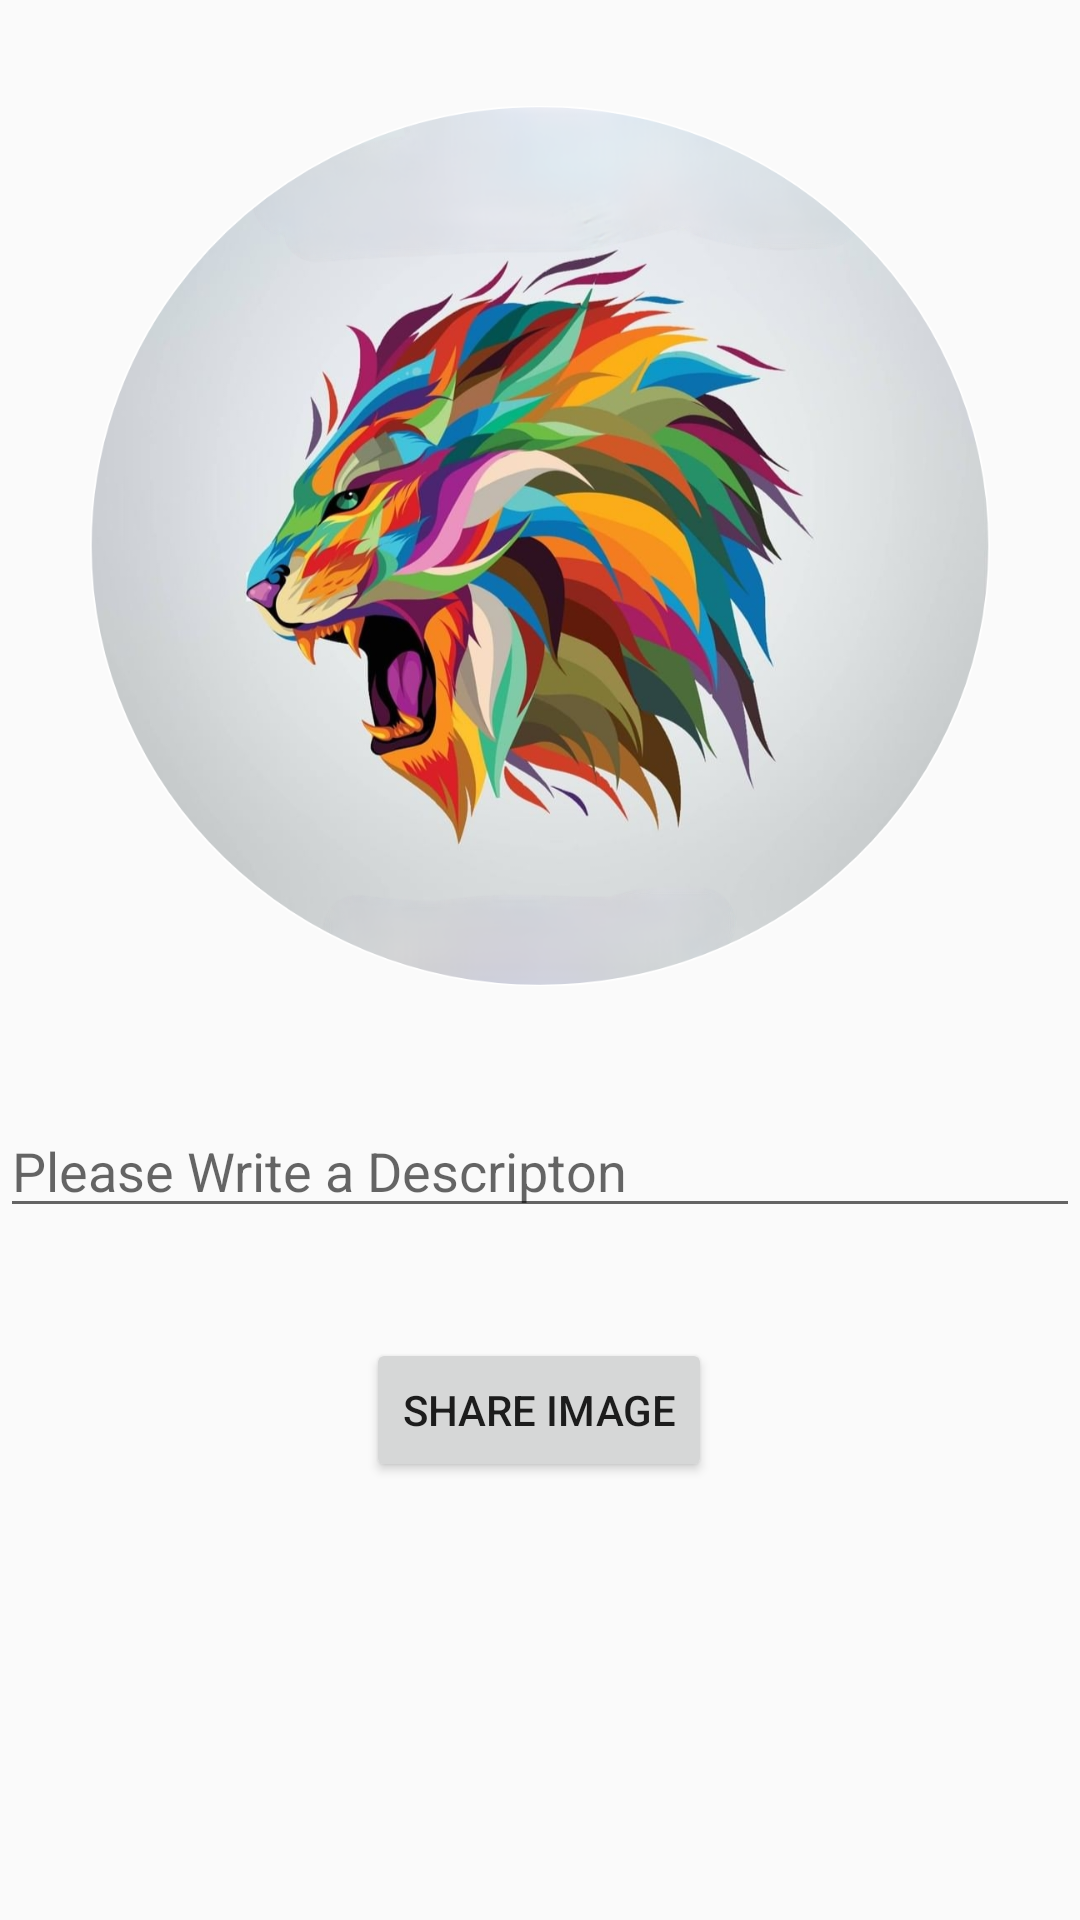

Layout XML and referenced resources for this Android screen:
<!-- AndroidManifest.xml: application theme AppTheme -->
<!-- res/layout/fragment_shared_picture_tab.xml -->
<?xml version="1.0" encoding="utf-8"?>
<androidx.constraintlayout.widget.ConstraintLayout xmlns:android="http://schemas.android.com/apk/res/android"
    xmlns:app="http://schemas.android.com/apk/res-auto"
    xmlns:tools="http://schemas.android.com/tools"
    android:layout_width="match_parent"
    android:layout_height="match_parent"
    tools:context=".SharedPictureTab">

    <ImageView
        android:id="@+id/imgShare"
        android:layout_width="300dp"
        android:layout_height="300dp"
        android:layout_marginTop="32dp"
        android:src="@drawable/lion_logo"
        app:layout_constraintEnd_toEndOf="parent"
        app:layout_constraintStart_toStartOf="parent"
        app:layout_constraintTop_toTopOf="parent" />

    <EditText
        android:id="@+id/edtDescription"
        android:layout_width="0dp"
        android:layout_height="wrap_content"
        android:layout_marginTop="36dp"
        android:ems="10"
        android:hint="Please Write a Descripton"
        android:inputType="textPersonName"
        app:layout_constraintEnd_toEndOf="parent"
        app:layout_constraintHorizontal_bias="0.0"
        app:layout_constraintStart_toStartOf="parent"
        app:layout_constraintTop_toBottomOf="@+id/imgShare" />

    <Button
        android:id="@+id/btnShareImg"
        android:layout_width="wrap_content"
        android:layout_height="wrap_content"
        android:text="Share Image"
        app:layout_constraintBottom_toBottomOf="parent"
        app:layout_constraintEnd_toEndOf="parent"
        app:layout_constraintHorizontal_bias="0.498"
        app:layout_constraintStart_toStartOf="parent"
        app:layout_constraintTop_toBottomOf="@+id/edtDescription"
        app:layout_constraintVertical_bias="0.2" />
</androidx.constraintlayout.widget.ConstraintLayout>
<!-- resources referenced by this layout -->
<resources>
  <!-- drawable lion_logo: png bitmap (drawable, 725806 bytes) -->
  <style name="AppTheme" parent="Theme.AppCompat.Light.DarkActionBar">
          
          <item name="colorPrimary">@color/colorPrimary</item>
          <item name="colorPrimaryDark">#F2EDFB</item>
          <item name="colorAccent">@color/colorAccent</item>
          <item name="windowActionBar">false</item>
          <item name="windowNoTitle">true</item>
      </style>
  <!-- not gathered from this repository: default colours our renderer supplied (Android Studio template values) -->
  <color name="colorPrimary">#FF6200EE</color>
  <color name="colorAccent">#FF03DAC5</color>
</resources>
